Dataset: dataset2 (GitHub, LSDC-FISICC/Magdalena-YOLOv26-TrainingPipeline). Classes: no plant, plant.

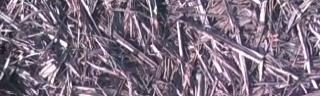
Label: no plant

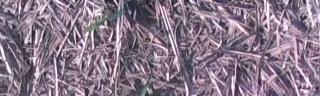
Label: plant

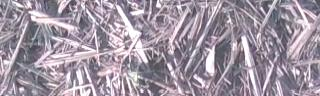
Label: plant

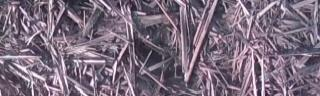
Label: no plant

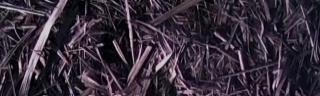
Label: no plant

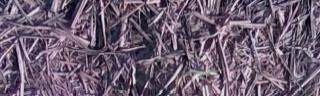
Label: plant
